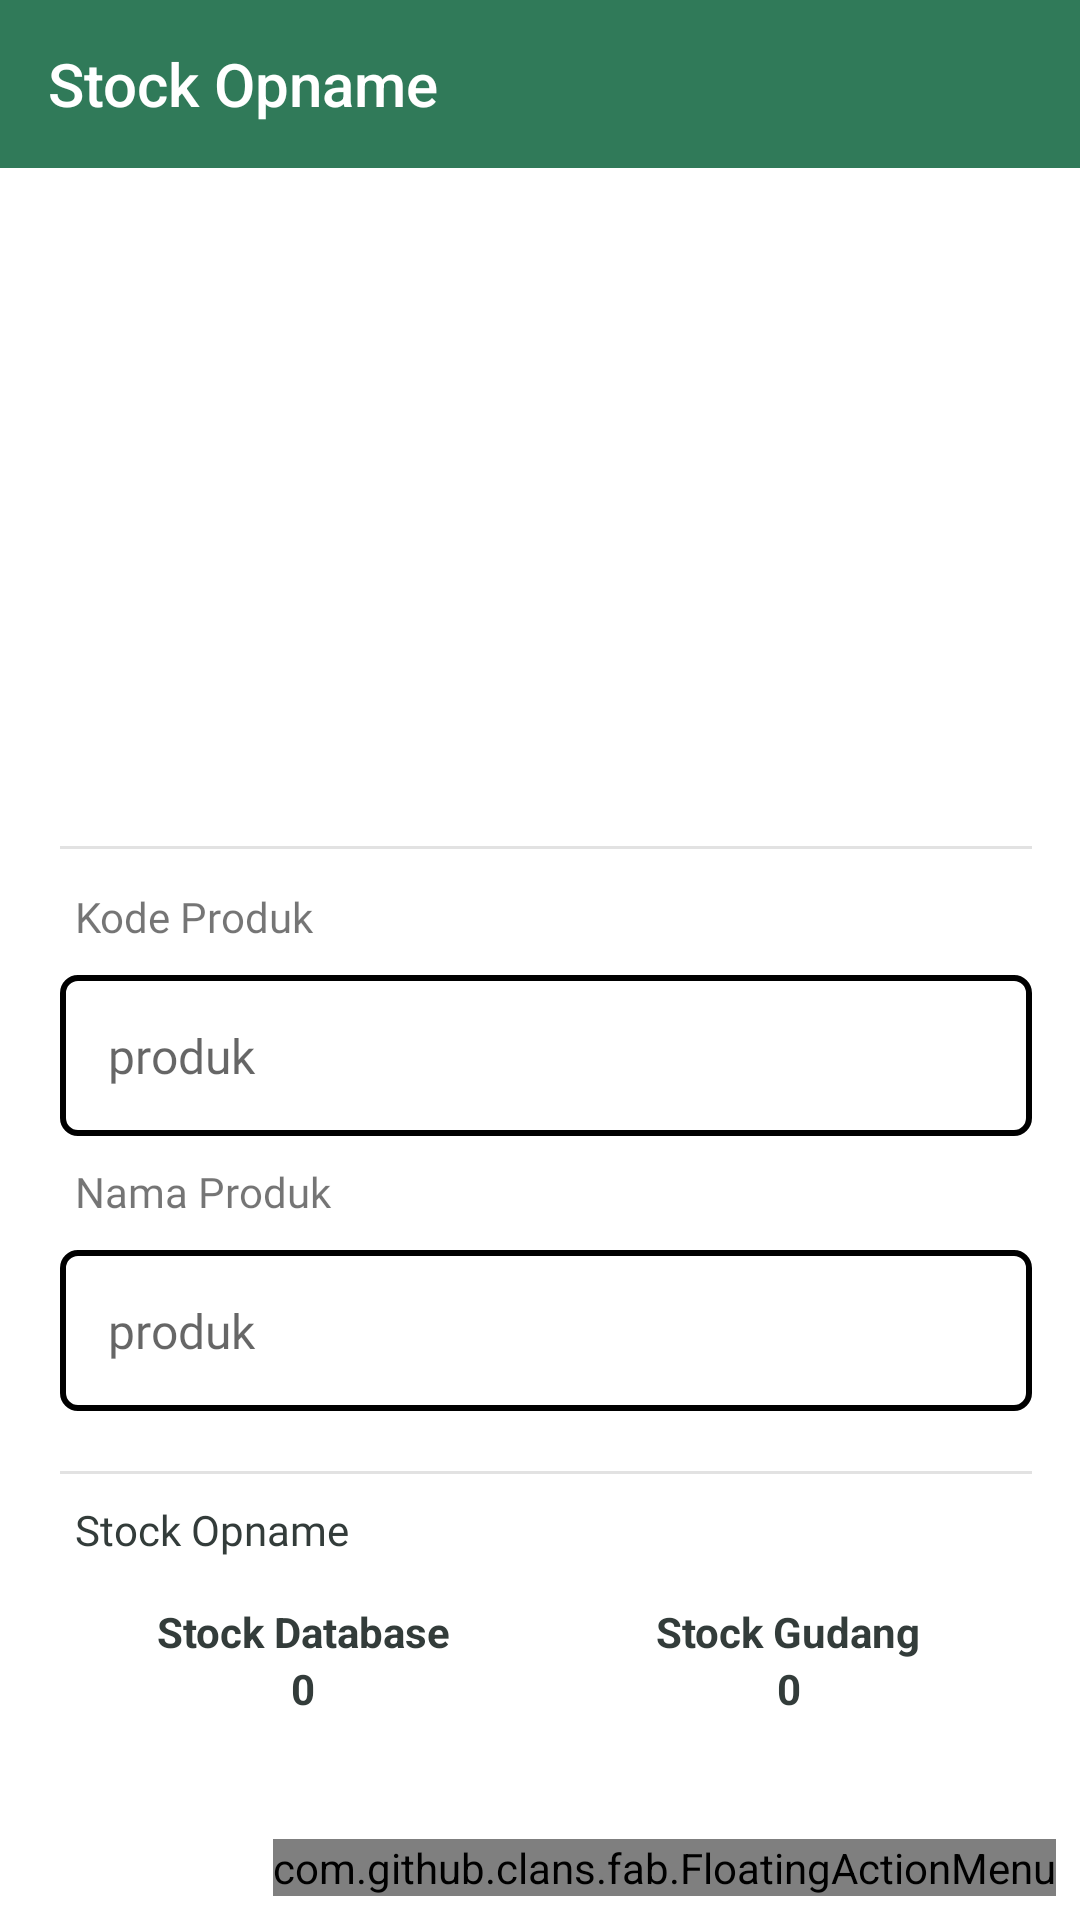

Reconstruct the res/layout file that produces this screen, plus the resources it refers to.
<!-- AndroidManifest.xml: application theme main -->
<!-- res/layout/activity_opname_stock.xml -->
<?xml version="1.0" encoding="utf-8"?>
<androidx.constraintlayout.widget.ConstraintLayout xmlns:android="http://schemas.android.com/apk/res/android"
    xmlns:app="http://schemas.android.com/apk/res-auto"
    xmlns:tools="http://schemas.android.com/tools"
    xmlns:fab="http://schemas.android.com/apk/res-auto"
    android:layout_width="match_parent"
    android:layout_height="match_parent"

    tools:context=".view.OpnameStock">

    <androidx.appcompat.widget.Toolbar
        android:id="@+id/toolbar22"
        android:layout_width="match_parent"
        android:layout_height="wrap_content"
        android:background="@color/primary"
        android:minHeight="?attr/actionBarSize"
        app:layout_constraintEnd_toEndOf="parent"
        app:layout_constraintStart_toStartOf="parent"
        app:layout_constraintTop_toTopOf="parent"
        app:theme="@style/ToolbarColoredBackArrow"
        app:title="Stock Opname"
        app:titleTextColor="@color/white" />

    <ScrollView
        android:layout_width="match_parent"
        android:layout_height="0dp"
        app:layout_constraintEnd_toEndOf="parent"
        app:layout_constraintStart_toStartOf="parent"
        app:layout_constraintTop_toBottomOf="@+id/toolbar22">

        <LinearLayout
            android:layout_width="match_parent"
            android:layout_height="wrap_content"
            android:orientation="vertical"
            android:paddingLeft="20dp"
            android:paddingTop="20dp"
            android:paddingRight="16dp">

            <ImageView
                android:id="@+id/imageView15"
                android:layout_width="wrap_content"
                android:layout_height="200dp"
                android:layout_gravity="center"
                android:scaleType="fitCenter"
                app:srcCompat="@drawable/image_placeholder" />

            <View
                android:id="@+id/view"
                fab:layout_constraintBottom_toBottomOf="parent"
                fab:layout_constraintEnd_toEndOf="parent"
                fab:layout_constraintStart_toStartOf="parent"
                android:layout_width="match_parent"
                android:layout_height="1dp"
                android:layout_marginTop="6dp"
                android:background="@color/divider" />

            <TextView
                android:id="@+id/textView10"
                android:layout_width="match_parent"
                android:layout_height="wrap_content"
                android:layout_marginTop="8dp"
                android:fontFamily="@font/sailec_regular"
                android:padding="5dp"
                android:text="Kode Produk" />

            <EditText
                android:id="@+id/kodeProduk"
                android:layout_width="match_parent"
                android:layout_height="wrap_content"
                android:layout_marginTop="5dp"
                android:background="@drawable/round_border"
                android:enabled="false"
                android:fontFamily="@font/sailec_regular"
                android:hint="produk"
                android:inputType="text"
                android:padding="16dp"
                android:textColor="@color/colorPrimary"
                android:textSize="16sp" />

            <TextView
                android:layout_width="match_parent"
                android:layout_height="wrap_content"
                android:layout_marginTop="4dp"
                android:fontFamily="@font/sailec_regular"
                android:padding="5dp"
                android:text="Nama Produk" />

            <EditText
                android:id="@+id/namaProduk"
                android:layout_width="match_parent"
                android:layout_height="wrap_content"
                android:layout_marginTop="5dp"
                android:background="@drawable/round_border"
                android:enabled="false"
                android:fontFamily="@font/sailec_regular"
                android:hint="produk"
                android:inputType="text"
                android:padding="16dp"
                android:textColor="@color/colorPrimary"
                android:textSize="16sp" />

            <View
                android:id="@+id/view8"
                android:layout_width="match_parent"
                android:layout_height="1dp"
                android:layout_marginTop="20dp"
                android:background="@color/divider" />

            <TextView
                android:layout_width="match_parent"
                android:layout_height="wrap_content"
                android:layout_marginTop="4dp"
                android:fontFamily="@font/sailec_regular"
                android:padding="5dp"
                android:text="Stock Opname"
                android:textColor="@color/primaryText" />

            <LinearLayout
                android:layout_width="match_parent"
                android:layout_height="match_parent"
                android:layout_marginTop="10dp"
                android:orientation="horizontal">

                <LinearLayout
                    android:layout_width="match_parent"
                    android:layout_height="match_parent"
                    android:layout_weight="1"
                    android:orientation="vertical">

                    <TextView
                        android:id="@+id/textView20"
                        android:layout_width="match_parent"
                        android:layout_height="wrap_content"
                        android:layout_weight="1"
                        android:gravity="center"
                        android:text="Stock Database"
                        android:textColor="@color/primaryText"
                        android:textStyle="bold" />

                    <TextView
                        android:id="@+id/stockDb"
                        android:layout_width="match_parent"
                        android:layout_height="wrap_content"
                        android:layout_weight="1"
                        android:gravity="center"
                        android:text="0"
                        android:textColor="@color/primaryText"
                        android:textStyle="bold" />
                </LinearLayout>

                <LinearLayout
                    android:layout_width="match_parent"
                    android:layout_height="match_parent"
                    android:layout_weight="1"
                    android:orientation="vertical">

                    <TextView
                        android:id="@+id/textView21"
                        android:layout_width="wrap_content"
                        android:layout_height="wrap_content"
                        android:layout_gravity="center"
                        android:layout_weight="1"
                        android:text="Stock Gudang"
                        android:textColor="@color/primaryText"
                        android:textStyle="bold" />

                    <TextView
                        android:id="@+id/stockGudang"
                        android:layout_width="match_parent"
                        android:layout_height="wrap_content"
                        android:layout_gravity="center"
                        android:layout_weight="1"
                        android:gravity="center"
                        android:text="0"
                        android:textColor="@color/primaryText"
                        android:textStyle="bold" />
                </LinearLayout>

            </LinearLayout>

        </LinearLayout>
    </ScrollView>

    <com.github.clans.fab.FloatingActionMenu
        android:id="@+id/menu"
        fab:menu_animationDelayPerItem="50"
        fab:menu_backgroundColor="@android:color/transparent"
        fab:menu_buttonSpacing="0dp"
        fab:menu_colorNormal="@color/primary"
        fab:menu_colorPressed="@color/primary"
        fab:menu_colorRipple="#99FFFFFF"
        fab:menu_fab_hide_animation="@anim/hide_to_bottom"
        fab:menu_fab_show_animation="@anim/show_from_bottom"
        fab:menu_fab_size="normal"
        fab:menu_icon="@drawable/ic_baseline_settings_24"
        fab:menu_labels_colorNormal="#333333"
        fab:menu_labels_colorPressed="#444444"
        fab:menu_labels_colorRipple="#66FFFFFF"
        fab:menu_labels_cornerRadius="3dp"
        fab:menu_labels_ellipsize="none"
        fab:menu_labels_hideAnimation="@anim/fab_slide_out_to_right"
        fab:menu_labels_margin="0dp"
        fab:menu_labels_maxLines="-1"
        fab:menu_labels_padding="8dp"
        fab:menu_labels_paddingBottom="4dp"
        fab:menu_labels_paddingLeft="8dp"
        fab:menu_labels_paddingRight="8dp"
        fab:menu_labels_paddingTop="4dp"
        fab:menu_labels_position="left"
        fab:menu_labels_showAnimation="@anim/fab_slide_in_from_right"
        fab:menu_labels_showShadow="true"
        fab:menu_labels_singleLine="false"
        fab:menu_labels_textColor="#FFFFFF"
        fab:menu_labels_textSize="14sp"
        fab:menu_openDirection="up"
        fab:menu_shadowColor="#66000000"
        fab:menu_shadowRadius="4dp"
        fab:menu_shadowXOffset="1dp"
        fab:menu_shadowYOffset="3dp"
        fab:menu_showShadow="true"
        android:layout_width="wrap_content"
        android:layout_height="wrap_content"
        android:layout_alignParentRight="true"
        android:layout_alignParentBottom="true"
        android:layout_marginEnd="8dp"
        android:layout_marginBottom="8dp"
        app:layout_constraintBottom_toBottomOf="parent"
        app:layout_constraintEnd_toEndOf="parent">

        <com.github.clans.fab.FloatingActionButton
            android:id="@+id/menu_nol"
            android:layout_width="wrap_content"
            android:layout_height="wrap_content"
            android:background="@color/kedua"
            android:src="@drawable/ic_baseline_delete_forever_24"
            app:fab_colorNormal="@color/kedua"
            app:fab_label="Nolkan Stock"
            fab:fab_size="mini" />

        <com.github.clans.fab.FloatingActionButton
            android:id="@+id/hitungStock"
            fab:fab_label="Hitung Stock"
            fab:fab_size="mini"
            android:layout_width="wrap_content"
            android:layout_height="wrap_content"
            android:background="@color/kedua"
            android:src="@drawable/ic_baseline_qr_code_scanner_24"
            app:fab_colorNormal="@color/kedua" />



    </com.github.clans.fab.FloatingActionMenu>

</androidx.constraintlayout.widget.ConstraintLayout>
<!-- resources referenced by this layout -->
<resources>
  <color name="colorPrimary">#307a59</color>
  <color name="divider">#E2E2E2</color>
  <color name="kedua">#008ece</color>
  <color name="primary">#307a59</color>
  <color name="primaryText">#333C3A</color>
  <color name="white">#FFFFFFFF</color>
  <!-- drawable round_border (drawable) -->
  <?xml version="1.0" encoding="utf-8"?>
  <shape xmlns:android="http://schemas.android.com/apk/res/android"
      android:shape="rectangle">
  
      <stroke android:width="2dp"
          android:color="@color/black"
          />
      <corners android:radius="5dp" />
  
  
  
  </shape>
  <style name="ToolbarColoredBackArrow" parent="AppTheme">
          <item name="android:textColorSecondary">@color/white</item>
      </style>
  <style name="main" parent="Theme.MaterialComponents.Light.NoActionBar">
          
          <item name="colorPrimary">@color/primary</item>
          <item name="colorPrimaryVariant">@color/purple_700</item>
          <item name="colorOnPrimary">@color/white</item>
          
          <item name="colorSecondary">@color/teal_200</item>
          <item name="colorSecondaryVariant">@color/teal_700</item>
          <item name="colorOnSecondary">@color/black</item>
          
          <item name="android:statusBarColor" tools:targetApi="l">#307a59</item>
  
          
      </style>
  <color name="black">#FF000000</color>
  <style name="AppTheme" parent="Theme.AppCompat.Light">
          
          <item name="colorPrimary">@color/colorPrimary</item>
          <item name="colorPrimaryDark">@color/colorPrimaryDark</item>
          <item name="colorAccent">@color/colorAccent</item>
      </style>
  <color name="purple_700">#FF3700B3</color>
  <color name="teal_200">#FF03DAC5</color>
  <color name="teal_700">#FF018786</color>
  <color name="colorPrimaryDark">#2A2E43</color>
  <color name="colorAccent">#2196F3</color>
</resources>
